The GitHub repository Tahkare/Projet-AIC contains a labelled image folder "raw_data" with 6 categories: chaetognatha, copepoda, euphausiids, fish larvae, limacina, medusae. Examples follow, each with its label.

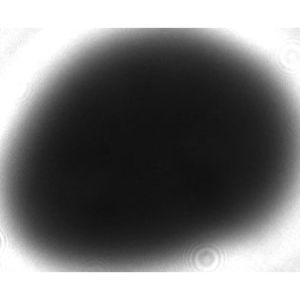
Label: limacina

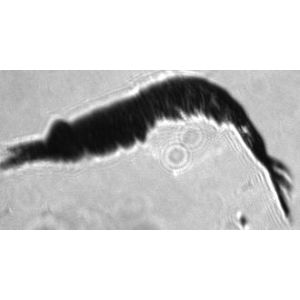
Label: euphausiids

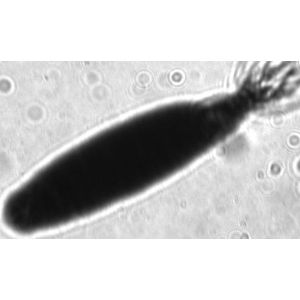
Label: copepoda

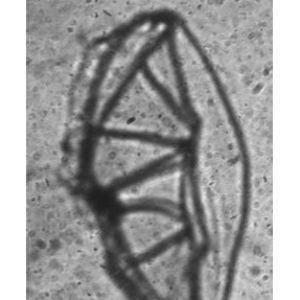
Label: medusae

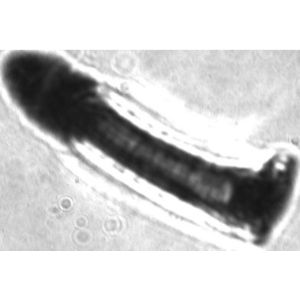
Label: chaetognatha

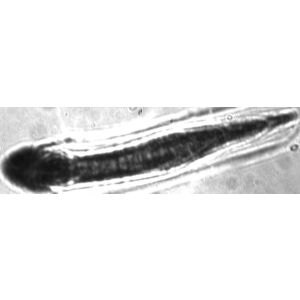
Label: fish larvae
